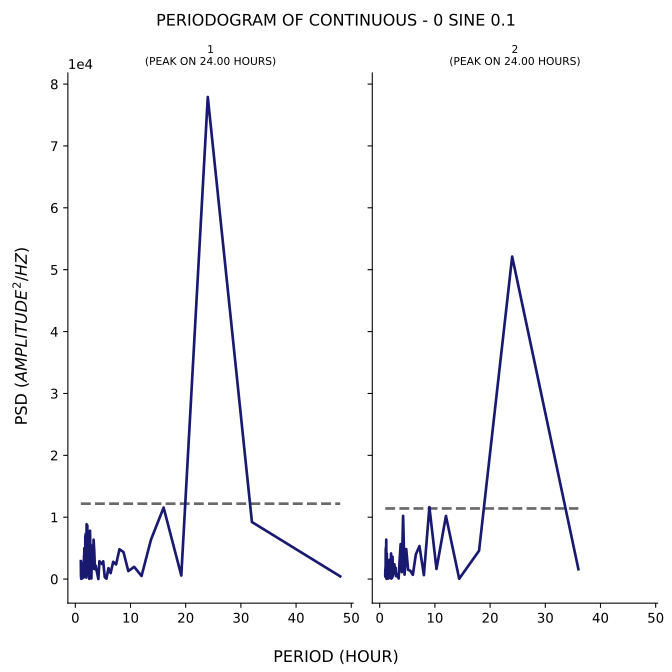

Source data for this figure (header and first rows):
test, period, psd
1, 48.0, 431.8
1, 32.0, 9215
1, 24.0, 77913
1, 19.2, 575.2
1, 16.0, 11550
1, 13.71, 6382
1, 12.0, 498.2
1, 10.67, 1970
1, 9.6, 1291
1, 8.727, 4363
1, 8.0, 4814
1, 7.385, 2364
1, 6.857, 2781
1, 6.4, 957.4
1, 6.0, 1762
1, 5.647, 57.43
1, 5.333, 299.8
1, 5.053, 2864
1, 4.8, 2452
1, 4.571, 2673
1, 4.364, 2883
1, 4.174, 0.999
1, 4.0, 784.3
1, 3.84, 1439
1, 3.692, 2156
1, 3.556, 1584
1, 3.429, 4579
1, 3.31, 6353
1, 3.2, 1660
1, 3.097, 5434
1, 3.0, 4009
1, 2.909, 99.34
1, 2.824, 2794
1, 2.743, 2055
1, 2.667, 7811
1, 2.595, 1697
1, 2.526, 39.74
1, 2.462, 1846
1, 2.4, 3698
1, 2.341, 1582
1, 2.286, 825.8
1, 2.233, 1890
1, 2.182, 8667
1, 2.133, 2433
1, 2.087, 562.3
1, 2.043, 8853
1, 2.0, 232.8
1, 1.959, 329.7
1, 1.92, 2544
1, 1.882, 7296
1, 1.846, 1291
1, 1.811, 6952
1, 1.778, 793.2
1, 1.745, 2289
1, 1.714, 485.8
1, 1.684, 907.6
1, 1.655, 406.6
1, 1.627, 4983
1, 1.6, 482.3
1, 1.574, 3781
... 106 more rows
